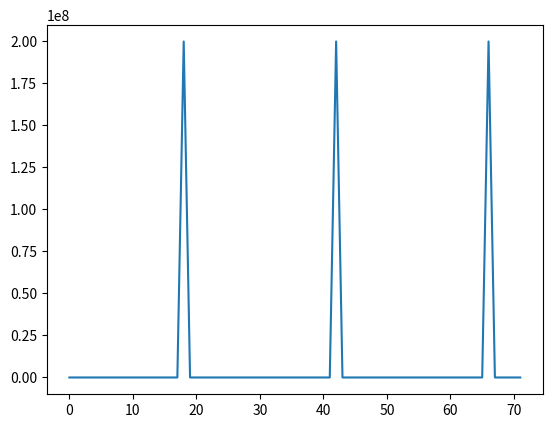
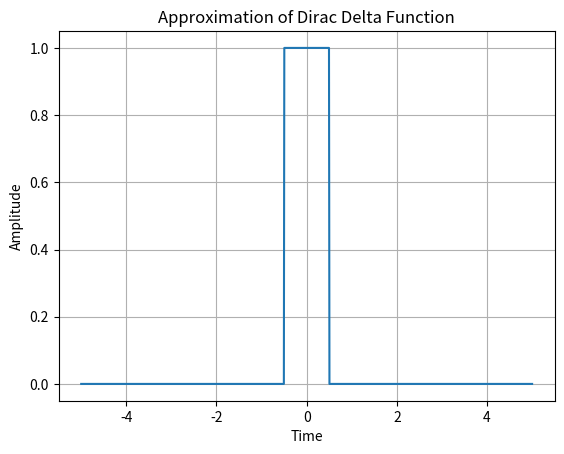
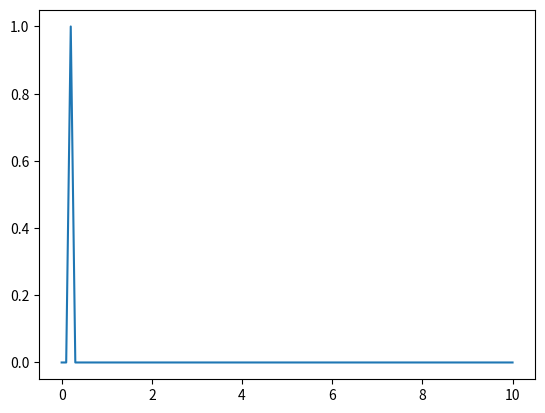

Here is the Python script that generated these plots, in order: (Note: this script raises an exception after producing the figures.)
# -*- coding: utf-8 -*-
"""
Created on Fri Jan 26 12:40:23 2024

@author: sstowe

Code to generate plot of exogenous melatonin administration
"""

import numpy as np
import matplotlib.pyplot as plt

j = 3 # Number of days to be plotted

n = j*24

ex_melatonin_1 = list()

for t in range(0, n):
    dosage = 0.2
    timing = 18

    mel = np.mod(t, 24) == timing

    ex_melatonin_1.append(mel*(dosage/1e-9))
        
plt.plot(range(0,n),ex_melatonin_1)
plt.show()


#------------------------------------------

import numpy as np
import matplotlib.pyplot as plt

def dirac_approximation(x, sig):
    if -(1 / (2 * sig)) <= x <= (1 / (2 * sig)):
        return sig
    else:
        return 0

X = np.linspace(-5, 5, 1000)
dirac_values = [dirac_approximation(x, sig=1) for x in X]

plt.plot(X, dirac_values)
plt.xlabel("Time")
plt.ylabel("Amplitude")
plt.title("Approximation of Dirac Delta Function")
plt.grid(True)
plt.show()

#----------------------------------

from scipy import signal
#impulse = signal.unit_impulse(100)  # Creates an impulse at the 0th element
impulse = signal.unit_impulse(100,2)  # Creates an impulse at the 3rd element
print(impulse)

T = np.linspace(0,10,100)

plt.plot(T, impulse)
plt.show()


#---------------------------

#array1 = [1,2,3,4,5,6]
array1 = [10]
array2 = [2,6,3,4,1,5,10]

Y = np.intersect1d(array1, array2, return_indices=True)[2]

print(Y)

#---------------------

j = 3 # Number of days to be plotted

n = j*24

T = np.linspace(0,n,720)
T_round = np.round(T,decimals=1)

mel_timing = 10.0+24*np.arange(j)

Times = np.intersect1d(mel_timing, T_round, return_indices=True)[2]

ex_melatonin = signal.unit_impulse(720,Times)

plt.plot(T,ex_melatonin)
plt.title("Unit Pulse")
plt.show()


#---------------------------------

def smooth_pulse(time, start, stop, cycle=1, steep=1000):
    #xi = 3/4 - (stop - start) / (2 * cycle) * (cycle / (stop - start))
    #return 1 / (1 + np.exp(steep * (np.sin(2 * np.pi * ((time - start) / cycle + xi)) - np.sin(2 * np.pi * xi))))
    
    xi = 3/4 - (stop - start) / (2 * cycle)
    return (cycle/(stop - start)) / (1 + np.exp(steep * (np.sin(2 * np.pi * ((time - start) / cycle + xi)) - np.sin(2 * np.pi * xi))))

x = np.arange(0, 5, 0.001)
y_smooth = smooth_pulse(x, start=0.2, stop=0.3, cycle=0.5)


plt.plot(x, y_smooth, label='Smooth Pulse')
plt.xlabel('Time')
plt.ylabel('f(t)')
plt.title('Smooth Differentiable Pulse Function')
plt.xlim(0, 2)
plt.ylim(0, 1)
plt.grid(True)
plt.legend()
plt.show()

#--------------------------------------

def smooth_pulse(time, start, stop, cycle=1, steep=1000):
    #xi = 3/4 - (stop - start) / (2 * cycle) * (cycle / (stop - start))
    #return 1 / (1 + np.exp(steep * (np.sin(2 * np.pi * ((time - start) / cycle + xi)) - np.sin(2 * np.pi * xi))))
    
    xi = 3/4 - (stop - start) / (2 * cycle)
    return (cycle/(stop - start)) / (1 + np.exp(steep * (np.sin(2 * np.pi * ((time - start) / cycle + xi)) - np.sin(2 * np.pi * xi))))

x = np.arange(0, 48, 0.001)
y_smooth = smooth_pulse(x, start=12.0, stop=12.1, cycle=24)


plt.plot(x, y_smooth, label='Smooth Pulse')
plt.xlabel('Time')
plt.ylabel('f(t)')
plt.title('Smooth Differentiable Pulse Function')
plt.xlim(0, 24)
plt.ylim(0, 1)
plt.grid(True)
plt.legend()
plt.show()
